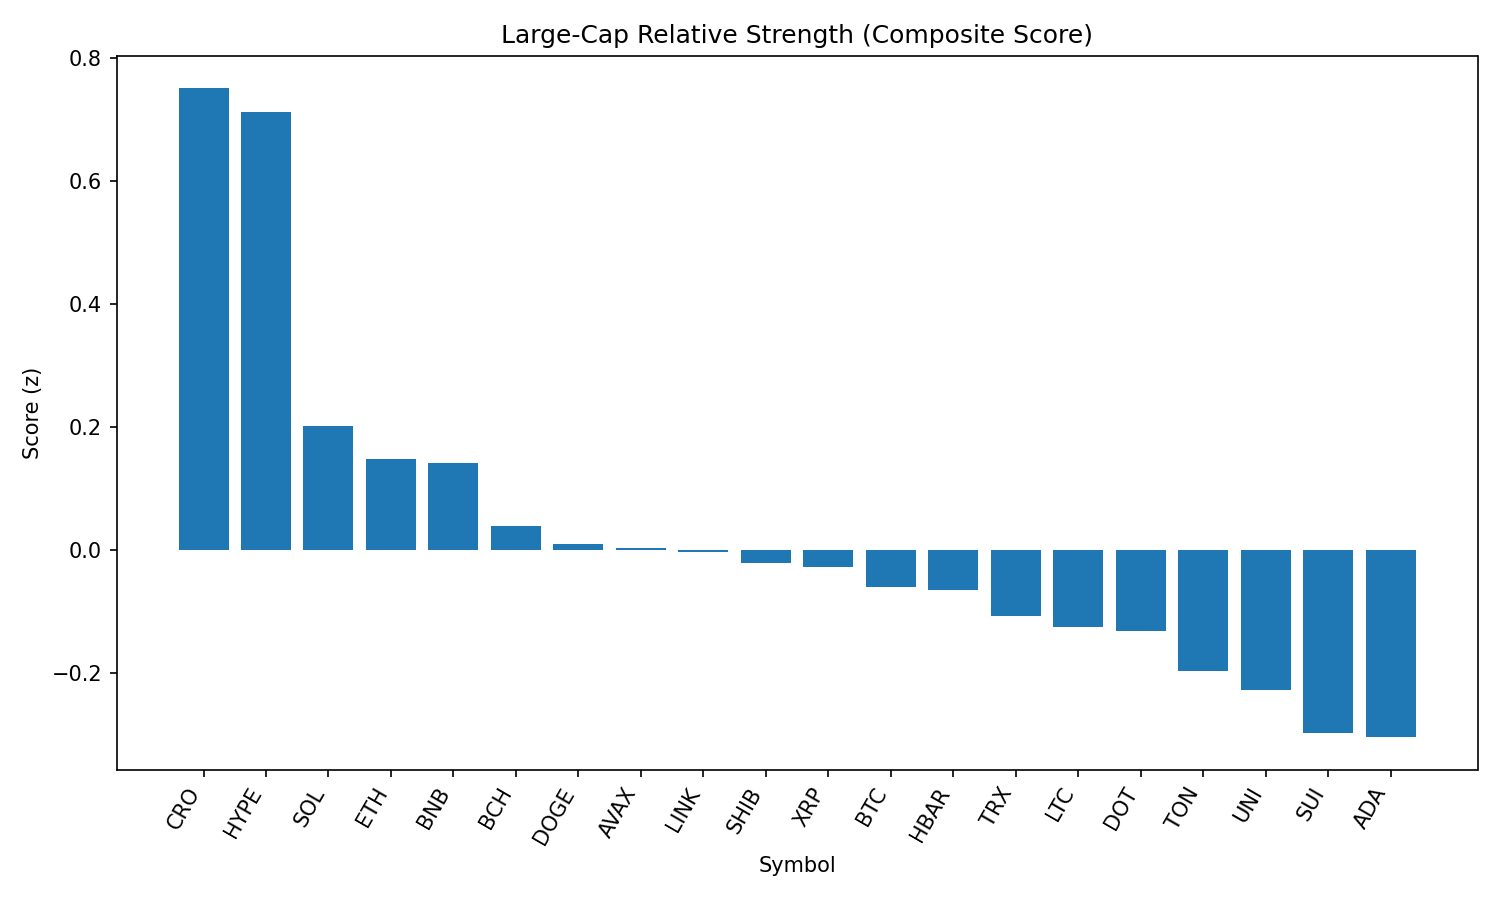

The data file committed next to this chart (first rows):
rank, name, symbol, price, pct_1h, pct_24h, pct_7d, pct_1h_vs_btc, pct_24h_vs_btc, pct_7d_vs_btc, market_cap_rank, market_cap, volume_usd, score
1, Cronos, CRO, 0.2187, -4.519, 37.85, 53.27, -4.061, 36.96, 55.84, 29, 7361152444, 977347264, 0.7511
2, Hyperliquid, HYPE, 49.98, -0.5923, 11.23, 19.51, -0.1335, 10.34, 22.08, 13, 16686727013, 528398211, 0.7122
3, Solana, SOL, 201.2, -0.9658, 7.053, 11.13, -0.5071, 6.157, 13.7, 6, 108834311801, 9119043285, 0.2015
4, Ethereum, ETH, 4569, -0.7456, 3.848, 9.243, -0.2869, 2.953, 11.81, 2, 551744256475, 37672215301, 0.1481
5, BNB, BNB, 857.4, -0.2166, 1.972, 2.588, 0.2422, 1.077, 5.158, 5, 119515385770, 1304874497, 0.142
6, Bitcoin Cash, BCH, 553.7, -0.4138, 2.692, -0.02319, 0.04495, 1.797, 2.547, 21, 11041646244, 312131451, 0.03925
7, Dogecoin, DOGE, 0.2189, -0.7498, 4.303, 2.701, -0.2911, 3.408, 5.271, 9, 33038305184, 2087040210, 0.009694
8, Avalanche, AVAX, 24.26, -0.9116, 4.662, 6.084, -0.4529, 3.767, 8.654, 22, 10255728285, 592291351, 0.003184
9, Chainlink, LINK, 24.04, -0.6452, 4.591, -1.958, -0.1865, 3.695, 0.6114, 14, 16308923372, 1660358998, -0.003468
10, Shiba Inu, SHIB, 1.246e-05, -0.6229, 2.949, 1.583, -0.1642, 2.054, 4.153, 30, 7346107396, 197698516, -0.02131
11, XRP, XRP, 2.99, -0.6916, 2.698, 3.084, -0.2328, 1.803, 5.654, 3, 178073339028, 6528990260, -0.028
12, Bitcoin, BTC, 110790, -0.4587, 0.8956, -2.57, 0.0, 0.0, 0.0, 1, 2207628977348, 39083157796, -0.06001
13, Hedera, HBAR, 0.2396, -0.602, 1.728, 2.087, -0.1432, 0.8324, 4.657, 23, 10168232326, 254178603, -0.06515
14, TRON, TRX, 0.3487, -0.5443, 1.064, -0.2527, -0.08559, 0.1686, 2.317, 10, 33029940526, 1081863510, -0.1083
15, Litecoin, LTC, 112.8, -0.689, 2.424, -1.206, -0.2303, 1.529, 1.364, 26, 8607081831, 596172413, -0.1248
16, Polkadot, DOT, 3.86, -0.8367, 2.534, 2.387, -0.378, 1.638, 4.957, 35, 5884330697, 236946681, -0.1313
17, Toncoin, TON, 3.17, -0.642, 0.9469, -2.311, -0.1833, 0.05135, 0.2589, 27, 8150254229, 156648918, -0.1969
18, Uniswap, UNI, 9.89, -0.7822, 1.768, -2.733, -0.3235, 0.8722, -0.1631, 34, 5944931284, 439903448, -0.2283
19, Sui, SUI, 3.43, -0.8559, 0.7034, -1.603, -0.3971, -0.1922, 0.9672, 19, 12050007685, 1295082194, -0.2973
20, Cardano, ADA, 0.8555, -1.101, 2.143, 0.5663, -0.6426, 1.248, 3.136, 11, 31244915313, 1566519193, -0.3048
21, Stellar, XLM, 0.3835, -0.996, -1.131, -3.817, -0.5373, -2.027, -1.247, 20, 12036668917, 404935334, -0.4962
